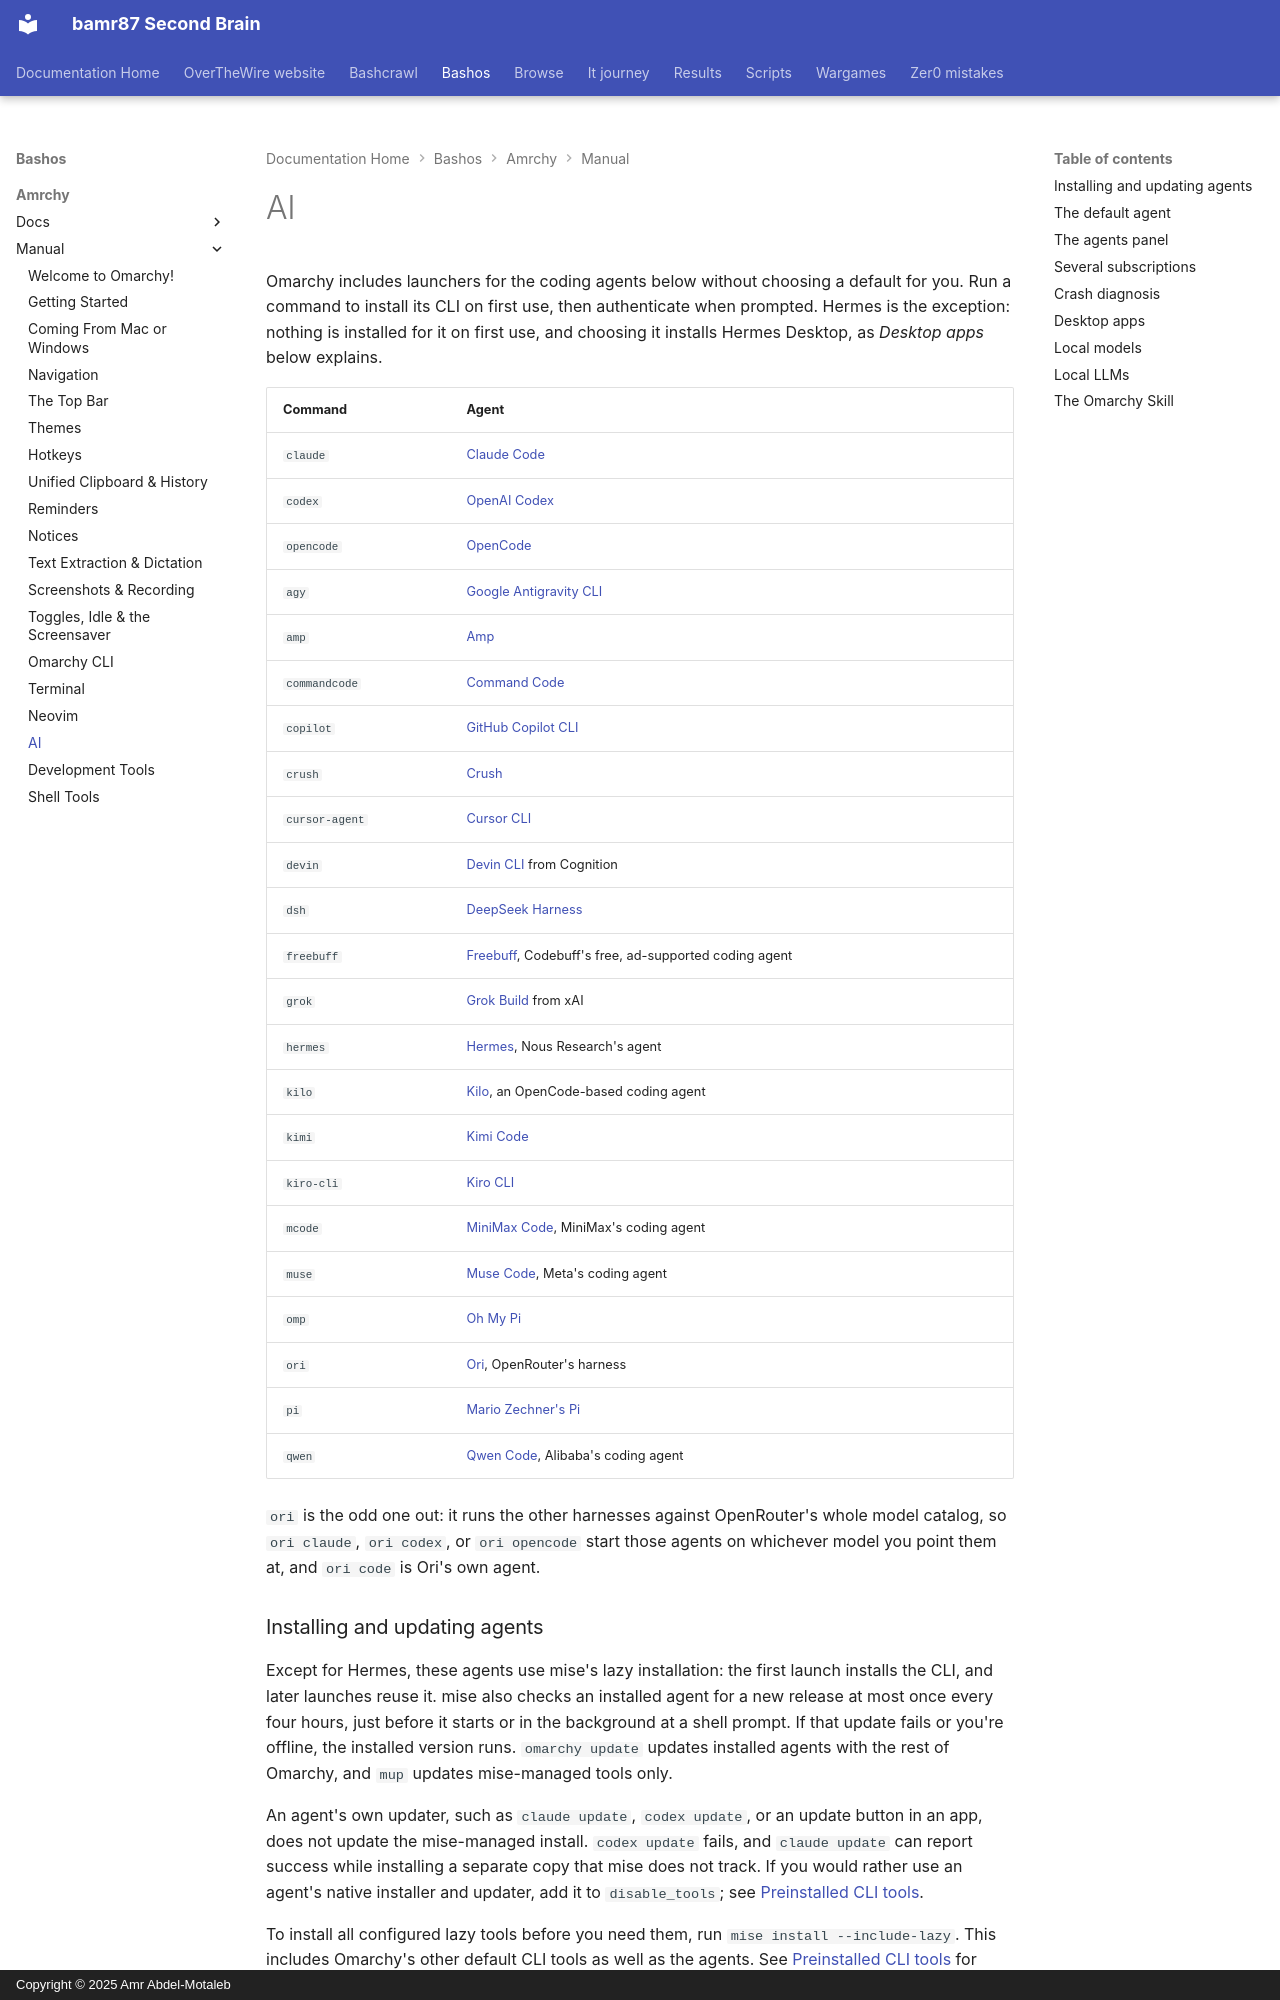

repository: bamr87/README · page: bashos/amrchy/manual/17-ai/index.html · generator: mkdocs · copyright: Copyright © 2025 Amr Abdel-Motaleb

---
source_file: amrchy/manual/17-ai.md
source_repo: bamr87/bashos
source_url: https://github.com/bamr87/bashos/blob/main/amrchy/manual/17-ai.md
title: AI
---
# AI

Omarchy includes launchers for the coding agents below without choosing a default for you. Run a command to install its CLI on first use, then authenticate when prompted. Hermes is the exception: nothing is installed for it on first use, and choosing it installs Hermes Desktop, as _Desktop apps_ below explains.

| Command | Agent |
|---|---|
| `claude` | [Claude Code](https://code.claude.com/docs/en/overview) |
| `codex` | [OpenAI Codex](https://github.com/openai/codex) |
| `opencode` | [OpenCode](https://opencode.ai/) |
| `agy` | [Google Antigravity CLI](https://github.com/google-antigravity/antigravity-cli) |
| `amp` | [Amp](https://ampcode.com/) |
| `commandcode` | [Command Code](https://commandcode.ai) |
| `copilot` | [GitHub Copilot CLI](https://github.com/github/copilot-cli) |
| `crush` | [Crush](https://github.com/charmbracelet/crush) |
| `cursor-agent` | [Cursor CLI](https://cursor.com/cli) |
| `devin` | [Devin CLI](https://devin.ai/cli) from Cognition |
| `dsh` | [DeepSeek Harness](https://github.com/deepseek-ai/deepseek-harness) |
| `freebuff` | [Freebuff](https://freebuff.com), Codebuff's free, ad-supported coding agent |
| `grok` | [Grok Build](https://x.ai/build) from xAI |
| `hermes` | [Hermes](https://hermes-agent.nousresearch.com/), Nous Research's agent |
| `kilo` | [Kilo](https://kilo.ai/docs/code-with-ai/platforms/cli), an OpenCode-based coding agent |
| `kimi` | [Kimi Code](https://www.kimi.com/code/docs/en/) |
| `kiro-cli` | [Kiro CLI](https://kiro.dev/docs/cli/) |
| `mcode` | [MiniMax Code](https://github.com/MiniMax-AI/minimax-code), MiniMax's coding agent |
| `muse` | [Muse Code](https://dev.meta.ai), Meta's coding agent |
| `omp` | [Oh My Pi](https://github.com/can1357/oh-my-pi) |
| `ori` | [Ori](https://openrouter.ai/docs/guides/ori/harness), OpenRouter's harness |
| `pi` | [Mario Zechner's Pi](https://github.com/badlogic/pi-mono) |
| `qwen` | [Qwen Code](https://github.com/QwenLM/qwen-code), Alibaba's coding agent |

`ori` is the odd one out: it runs the other harnesses against OpenRouter's whole model catalog, so `ori claude`, `ori codex`, or `ori opencode` start those agents on whichever model you point them at, and `ori code` is Ori's own agent.

### Installing and updating agents

Except for Hermes, these agents use mise's lazy installation: the first launch installs the CLI, and later launches reuse it. mise also checks an installed agent for a new release at most once every four hours, just before it starts or in the background at a shell prompt. If that update fails or you're offline, the installed version runs. `omarchy update` updates installed agents with the rest of Omarchy, and `mup` updates mise-managed tools only.

An agent's own updater, such as `claude update`, `codex update`, or an update button in an app, does not update the mise-managed install. `codex update` fails, and `claude update` can report success while installing a separate copy that mise does not track. If you would rather use an agent's native installer and updater, add it to `disable_tools`; see [Preinstalled CLI tools](18-development-tools.md#preinstalled-cli-tools).

To install all configured lazy tools before you need them, run `mise install --include-lazy`. This includes Omarchy's other default CLI tools as well as the agents. See [Preinstalled CLI tools](18-development-tools.md#preinstalled-cli-tools) for installing a single tool or using your own installation.

`grok` is installed through mise's first-party `grok` package, the same way as `claude` and `codex`. Run `grok`, or pick it under _Setup > Defaults > Agent_. Skip the `curl | bash` installer on x.ai. That path puts a second copy in `~/.grok/bin`, prepends it on `PATH`, and overwrites Omarchy's wrapper.

`dsh` opens its browser UI on `127.0.0.1:3080`, with the launch directory as its default workspace. Its browser UI takes no starting prompt, so `omarchy agent prompt` opens it with the prompt on your clipboard to paste. Omarchy starts it with DeepSeek's no-approval permission preset. DeepSeek Harness uploads session logs to DeepSeek when you use its official model API; turn that off under _Settings > General > Upload Session Log_ in its browser UI. Feedback you send it is uploaded with the session too, unless you start it with `DSH_TELEMETRY_MODE=DISABLED`.
